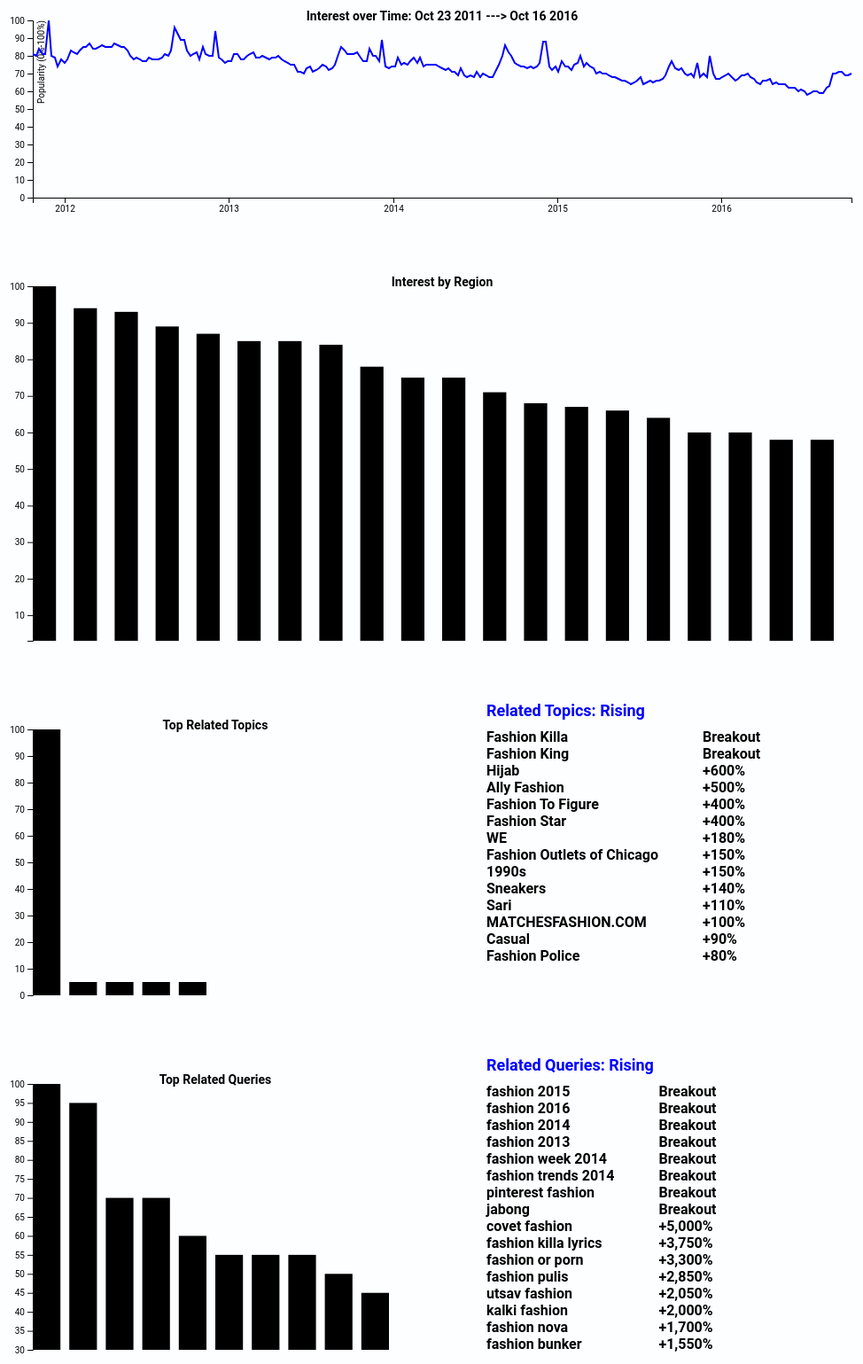
D3 v4 page, settled after 480 driven frames (8 s of simulated time); the page loaded 6 data file(s).

window.jQuery || document.write('<script src="bootstrap/assets/js/vendor/jquery.min.js"><\/script>')
// ── script.js
var margin = {t:50,l:50,b:50,r:50},
    width = document.getElementById('user').clientWidth-margin.l-margin.r,
    height = document.getElementById('user').clientHeight-margin.t-margin.b;



var svg = d3.select('#user')
    .append('svg')
    .attr('width',width+margin.l+margin.r)
    .attr('height',height+margin.t+margin.b);

var parseTime = d3.timeParse("%Y-%m-%d");

var x = d3.scaleTime()
    .rangeRound([0, width]);

var y = d3.scaleLinear()
    .rangeRound([height, 0]);

d3.csv('../data/multiTimeline.csv',row,function(data){
    console.log("Popularity:");
    console.log(data);



    x.domain(d3.extent(data, function(d) { return d.date; }));
    y.domain([0,d3.max(data,function(d){return d.value})]);

    var d3line = d3.line()
        .x(function (d) {
            return x(d.date);
        })
        .y(function (d) {
            return y(d.value);
        });

    var g = svg.append("g")
        .attr("transform", "translate(" + margin.l + "," + margin.t + ")");

    g.append('text')
        .attr("x", width/2)
        .attr("y", 0)
        .attr("text-anchor", "middle")
        .attr("font-family", "sans-serif")
        .attr("font-size", "14px")
        .attr("font-weight", "bold")
        .attr("fill", "black")
        .text('Interest over Time: Oct 23 2011 ---> Oct 16 2016');

    g.append("g")
        .attr("class", "axis axis--x")
        .attr("transform", "translate(0," + height + ")")
        .call(d3.axisBottom(x));

    g.append("g")
        .attr("class", "axis axis--y")
        .call(d3.axisLeft(y))
        .append("text")
        .attr("fill", "#000")
        .attr("transform", "rotate(-90)")
        .attr("y", 6)
        .attr("dy", "0.71em")
        .style("text-anchor", "end")
        .text("Popularity (0%-100%)");

    g.append('path')
        .attr('d',d3line(data))
        .attr('stroke','blue')
        .attr('stroke-width',2)
        .attr('fill','none');

    draw_country();
    draw_topic();
    draw_topic_rising();
    draw_query();
    draw_query_rising();
});




// parse data

function row(d) {
    return{
        date: parseTime(d.date),
        value: +d.value
    }

}

function draw_country(){
    var margin = {t:50,l:50,b:50,r:50},
        width = document.getElementById('country').clientWidth-margin.l-margin.r,
        height = document.getElementById('country').clientHeight-margin.t-margin.b;



    var svg = d3.select('#country')
        .append('svg')
        .attr('width',width+margin.l+margin.r)
        .attr('height',height+margin.t+margin.b);

    d3.csv('../data/geoMap.csv',parse_1,function(data){
        console.log("Country:");
        console.log(data);

        var g = svg.append("g")
            .attr("transform", "translate(" + margin.l + "," + margin.t + ")");

        var y = d3.scaleLinear().range([height, 0]).domain(d3.extent(data,function (d) {
            return d.value;
        }));

        g.append('text')
            .attr("x", width/2)
            .attr("y", 0)
            .attr("text-anchor", "middle")
            .attr("font-family", "sans-serif")
            .attr("font-size", "14px")
            .attr("font-weight", "bold")
            .attr("fill", "black")
            .text('Interest by Region');

        g.append("g")
            .attr("class", "axis axis--y")
            .call(d3.axisLeft(y))
            .append("text")
            .attr("fill", "#000")
            .attr("transform", "rotate(-90)")
            .attr("y", 6)
            .attr("dy", "0.71em")
            .style("text-anchor", "end")
            .text("Popularity (0%-100%)");

        g.append("text")
            .attr("id", "tooltip_c")
            .attr("x", width/2)
            .attr("y", height+25)
            .attr("text-anchor", "middle")
            .attr("font-family", "sans-serif")
            .attr("font-size", "25px")
            .attr("font-weight", "bold")
            .attr("fill", "red");

        g.selectAll('rect')
            .data(data.filter(function(d,i){return i<20;}))
            .enter()
            .append('rect')
            .attr('x',function(d,i){return width/20*i})
            .attr('y',function (d,i) {
                return y(d.value);
            })
            .attr("width", function(){return width/20 - 20})
            .attr("height", function(d) { return height - y(d.value); })
            .on('mouseover',function(d,i){
                d3.select(this).style("fill","blue");


                d3.select('#tooltip_c')
                    .text(d.country+" ---- "+d.value+"%")

                d3.select("#tooltip_c").classed("hidden", false);




            })
            .on('mouseout',function(d,i){
                d3.select(this).style("fill",'black')
                d3.select("#tooltip_c").classed("hidden", true);
            });






    })




    function parse_1(d){
        return{
            country: d.country,
            value: +d.value
        }
    }
}

function draw_topic(){
    var margin = {t:50,l:50,b:50,r:50},
        width = document.getElementById('topic').clientWidth-margin.l-margin.r,
        height = document.getElementById('topic').clientHeight-margin.t-margin.b;



    var svg = d3.select('#topic')
        .append('svg')
        .attr('width',width+margin.l+margin.r)
        .attr('height',height+margin.t+margin.b);

    d3.csv('../data/relatedEntities.csv',parse_2,function(data){
        console.log("Topic:");
        console.log(data);
        
        var g = svg.append("g")
            .attr("transform", "translate(" + margin.l + "," + margin.t + ")");

        var y = d3.scaleLinear().range([height, 0]).domain(d3.extent(data,function (d) {
            return d.value;
        }));

        g.append('text')
            .attr("x", width/2)
            .attr("y", 0)
            .attr("text-anchor", "middle")
            .attr("font-family", "sans-serif")
            .attr("font-size", "14px")
            .attr("font-weight", "bold")
            .attr("fill", "black")
            .text('Top Related Topics');

        g.append("g")
            .attr("class", "axis axis--y")
            .call(d3.axisLeft(y))
            .append("text")
            .attr("fill", "#000")
            .attr("transform", "rotate(-90)")
            .attr("y", 6)
            .attr("dy", "0.71em")
            .style("text-anchor", "end")
            .text("Popularity (0%-100%)");

        g.append("text")
            .attr("id", "tooltip_t")
            .attr("x", width/2)
            .attr("y", height+25)
            .attr("text-anchor", "middle")
            .attr("font-family", "sans-serif")
            .attr("font-size", "25px")
            .attr("font-weight", "bold")
            .attr("fill", "red");

        g.selectAll('rect')
            .data(data.filter(function(d,i){return i<10;}))
            .enter()
            .append('rect')
            .attr('x',function(d,i){return width/10*i})
            .attr('y',function (d,i) {
                return y(d.value);
            })
            .attr("width", function(){return width/10 - 10})
            .attr("height", function(d) { return height - y(d.value); })
            .on('mouseover',function(d,i){
                d3.select(this).style("fill","blue");


                d3.select('#tooltip_t')
                    .text(d.topic+" ---- "+d.value+"%")

                d3.select("#tooltip_t").classed("hidden", false);




            })
            .on('mouseout',function(d,i){
                d3.select(this).style("fill",'black')
                d3.select("#tooltip_t").classed("hidden", true);
            });

    });

    function parse_2(d) {
        return {
            topic: d.topic,
            value: +d.value
        }
    }
}

function draw_topic_rising(){
    d3.csv('../data/rising_topic.csv',parse_3,function(data){
        console.log("Topic_Rising:");
        console.log(data);

        d3.select("#topic_rising")
            .append('p')
            .html("Related Topics: Rising")
            .style('margin-left','50px')
            .style('margin-bottom','0')
            .style('color','blue')
            .style("font-size", "18px")
            .style("font-weight", "bold");

        var list = d3.select("#topic_rising")
            .append('ul')
            .style('margin-top','10px')
            .style('margin-left','50px')
            .style('float','left')


        var value = d3.select("#topic_rising")
            .append('ul')
            .style('margin-top','10px')
            .style('margin-left','50px')
            .style('float','left')

        data.forEach(function (d) {
            list.append('li')
                .html(d.topic);

            value.append('li')
                .html(d.value);
        })



    })


    function parse_3(d) {
        return {
            topic: d.topic,
            value: d.value
        }
    }
}

// query
function draw_query(){
    var margin = {t:50,l:50,b:50,r:50},
        width = document.getElementById('query').clientWidth-margin.l-margin.r,
        height = document.getElementById('query').clientHeight-margin.t-margin.b;



    var svg = d3.select('#query')
        .append('svg')
        .attr('width',width+margin.l+margin.r)
        .attr('height',height+margin.t+margin.b);

    d3.csv('../data/relatedQueries.csv',parse_2,function(data){
        console.log("Topic:");
        console.log(data);

        var g = svg.append("g")
            .attr("transform", "translate(" + margin.l + "," + margin.t + ")");

        var y = d3.scaleLinear().range([height, 0]).domain(d3.extent(data,function (d) {
            return d.value;
        }));

        g.append('text')
            .attr("x", width/2)
            .attr("y", 0)
            .attr("text-anchor", "middle")
            .attr("font-family", "sans-serif")
            .attr("font-size", "14px")
            .attr("font-weight", "bold")
            .attr("fill", "black")
            .text('Top Related Queries');

        g.append("g")
            .attr("class", "axis axis--y")
            .call(d3.axisLeft(y))
            .append("text")
            .attr("fill", "#000")
            .attr("transform", "rotate(-90)")
            .attr("y", 6)
            .attr("dy", "0.71em")
            .style("text-anchor", "end")
            .text("Popularity (0%-100%)");

        g.append("text")
            .attr("id", "tooltip_q")
            .attr("x", width/2)
            .attr("y", height+25)
            .attr("text-anchor", "middle")
            .attr("font-family", "sans-serif")
            .attr("font-size", "25px")
            .attr("font-weight", "bold")
            .attr("fill", "red");

        g.selectAll('rect')
            .data(data.filter(function(d,i){return i<10;}))
            .enter()
            .append('rect')
            .attr('x',function(d,i){return width/10*i})
            .attr('y',function (d,i) {
                return y(d.value);
            })
            .attr("width", function(){return width/10 - 10})
            .attr("height", function(d) { return height - y(d.value); })
            .on('mouseover',function(d,i){
                d3.select(this).style("fill","blue");


                d3.select('#tooltip_q')
                    .text(d.topic+" ---- "+d.value+"%")

                d3.select("#tooltip_q").classed("hidden", false);




            })
            .on('mouseout',function(d,i){
                d3.select(this).style("fill",'black')
                d3.select("#tooltip_q").classed("hidden", true);
            });

    });

    function parse_2(d) {
        return {
            topic: d.topic,
            value: +d.value
        }
    }
}

function draw_query_rising(){
    d3.csv('../data/rising_query.csv',parse_3,function(data){
        console.log("Topic_Rising:");
        console.log(data);

        d3.select("#query_rising")
            .append('p')
            .html("Related Queries: Rising")
            .style('margin-left','50px')
            .style('margin-bottom','0')
            .style('color','blue')
            .style("font-size", "18px")
            .style("font-weight", "bold");

        var list = d3.select("#query_rising")
            .append('ul')
            .style('margin-top','10px')
            .style('margin-left','50px')
            .style('float','left')


        var value = d3.select("#query_rising")
            .append('ul')
            .style('margin-top','10px')
            .style('margin-left','50px')
            .style('float','left');

        for(var i =0; i<16;i++){
            list.append('li')
                .html(data[i].topic);

            value.append('li')
                .html(data[i].value);
        }





    })


    function parse_3(d) {
        return {
            topic: d.topic,
            value: d.value
        }
    }
}



### data: ../data/multiTimeline.csv
date, value
2011-10-23, 81
2011-10-30, 80
2011-11-06, 84
2011-11-13, 81
2011-11-20, 81
2011-11-27, 100
2011-12-04, 80
2011-12-11, 79
2011-12-18, 74
2011-12-25, 78
2012-01-01, 76
2012-01-08, 78
2012-01-15, 83
2012-01-22, 82
2012-01-29, 81
2012-02-05, 83
2012-02-12, 85
2012-02-19, 85
2012-02-26, 87
2012-03-04, 84
2012-03-11, 84
2012-03-18, 85
2012-03-25, 86
2012-04-01, 85
2012-04-08, 85
2012-04-15, 85
2012-04-22, 87
2012-04-29, 86
2012-05-06, 85
2012-05-13, 85
2012-05-20, 83
2012-05-27, 80
2012-06-03, 78
2012-06-10, 79
2012-06-17, 78
2012-06-24, 77
2012-07-01, 77
2012-07-08, 79
2012-07-15, 78
2012-07-22, 78
2012-07-29, 78
2012-08-05, 79
2012-08-12, 81
2012-08-19, 80
2012-08-26, 83
2012-09-02, 96
2012-09-09, 93
2012-09-16, 89
2012-09-23, 89
2012-09-30, 83
2012-10-07, 80
2012-10-14, 81
2012-10-21, 82
2012-10-28, 78
2012-11-04, 85
2012-11-11, 81
2012-11-18, 80
2012-11-25, 80
2012-12-02, 94
2012-12-09, 79
... 201 more rows

### data: ../data/geoMap.csv
country, value
Philippines, 100
Sri Lanka, 94
Pakistan, 93
Romania, 89
Ghana, 87
Tanzania, 85
South Africa, 85
Australia, 84
Singapore, 78
United Kingdom, 75
Bulgaria, 75
Nigeria, 71
Malaysia, 68
New Zealand, 67
Lebanon, 66
Bangladesh, 64
Serbia, 60
India, 60
Netherlands, 58
Ireland, 58
Kenya, 58
United Arab Emirates, 57
Indonesia, 56
Hong Kong, 54
United States, 51
Slovakia, 50
Slovenia, 49
Algeria, 45
Greece, 44
Canada, 43
Czech Republic, 42
Puerto Rico, 42
Tunisia, 40
Belgium, 40
Finland, 39
Switzerland, 37
Croatia, 36
Denmark, 35
Portugal, 33
Hungary, 33
Germany, 31
Poland, 30
Lithuania, 29
Italy, 29
Austria, 27
France, 27
Morocco, 25
Sweden, 25
Norway, 25
Israel, 21
Bolivia, 19
Vietnam, 19
Thailand, 19
Egypt, 18
Brazil, 18
Mexico, 17
Spain, 17
South Korea, 15
Chile, 14
Saudi Arabia, 13
... 11 more rows

### data: ../data/relatedEntities.csv
topic, value
Fashion, 100
Clothing, 5
Fashion design, 5
Dress, 5
Fashion show, 5
Model, 0
Brand, 0
Style.com, 0
Summer, 0
Winter, 0
Shopping, 0
Shopping mall, 0
Fashion Police, 0
Hijab, 0
1990s, 0
Fashion King, 0
WE, 0
Casual, 0
MATCHESFASHION.COM, 0
Ally Fashion, 0
Sari, 0
Fashion To Figure, 0
Fashion Outlets of Chicago, 0
Sneakers, 0

### data: ../data/rising_topic.csv
topic, value
Fashion Killa, Breakout
Fashion King, Breakout
Hijab, +600%
Ally Fashion, +500%
Fashion To Figure, +400%
Fashion Star, +400%
WE, +180%
Fashion Outlets of Chicago, +150%
1990s, +150%
Sneakers, +140%
Sari, +110%
MATCHESFASHION.COM, +100%
Casual, +90%
Fashion Police, +80%

### data: ../data/relatedQueries.csv, 431 bytes — head not shown
### data: ../data/rising_query.csv, 584 bytes — head not shown